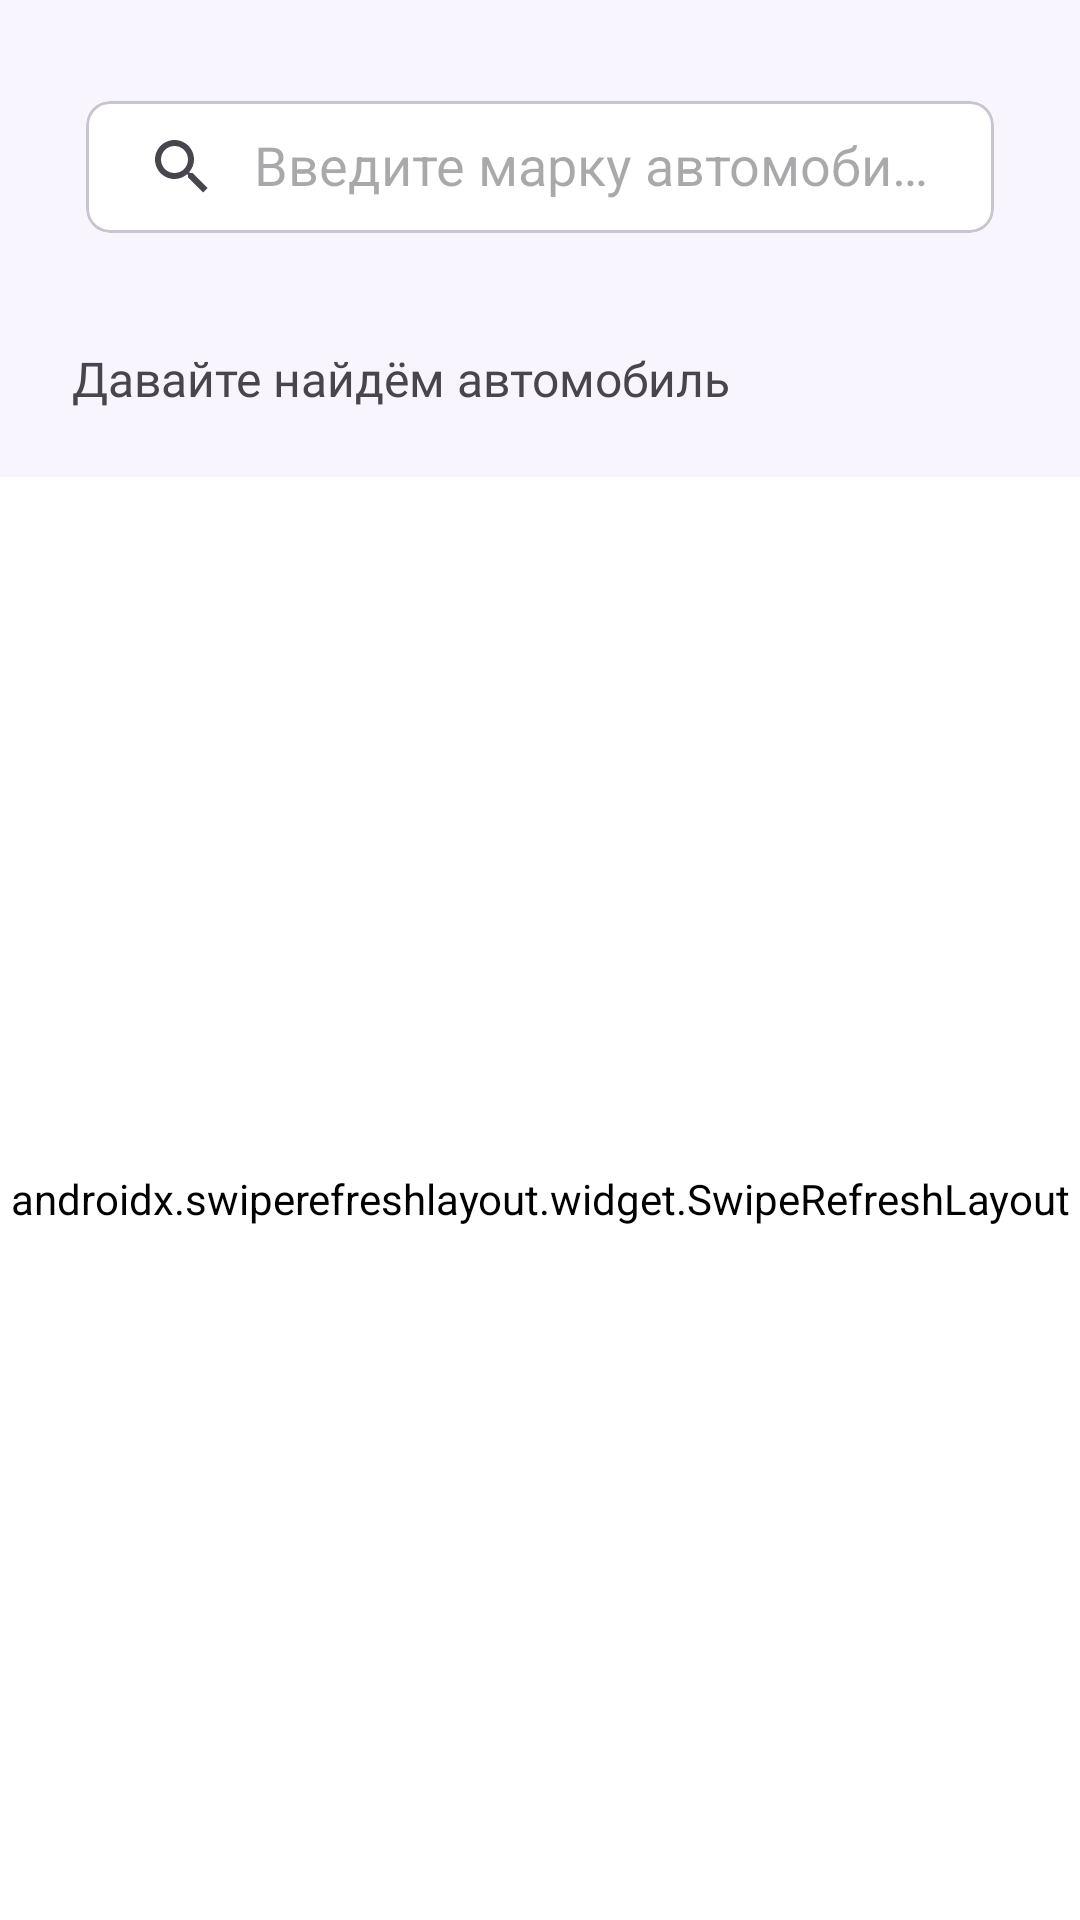

This screen was rendered from an Android layout file. Write that file and the resources it references.
<!-- AndroidManifest.xml: application theme Theme.CarSharingApp -->
<!-- res/layout/fragment_home_page.xml -->
<?xml version="1.0" encoding="utf-8"?>
<FrameLayout xmlns:android="http://schemas.android.com/apk/res/android"
    xmlns:app="http://schemas.android.com/apk/res-auto"
    xmlns:tools="http://schemas.android.com/tools"
    android:id="@+id/fragment_container_home_page"
    android:layout_width="match_parent"
    android:layout_height="match_parent"
    tools:context=".fragments.HomePageFragment">

    <androidx.constraintlayout.widget.ConstraintLayout
        android:layout_width="match_parent"
        android:layout_height="match_parent">



        <LinearLayout
            android:id="@+id/llSearch"
            android:layout_width="match_parent"
            android:layout_height="wrap_content"
            android:orientation="vertical"
            android:paddingHorizontal="24dp"
            android:background="#F9F5FF"
            app:layout_constraintStart_toStartOf="parent"
            app:layout_constraintTop_toTopOf="parent">

            <com.google.android.material.card.MaterialCardView
                android:id="@+id/materialCardView"
                android:layout_width="match_parent"
                android:layout_height="wrap_content"
                app:cardCornerRadius="8dp"
                app:cardUseCompatPadding="true"
                android:focusable="false"
                android:focusableInTouchMode="false"
                android:layout_marginTop="28dp"
                app:layout_constraintEnd_toEndOf="parent"
                app:layout_constraintHorizontal_bias="0.5"
                app:layout_constraintStart_toStartOf="parent"
                app:layout_constraintTop_toTopOf="parent">

            <androidx.appcompat.widget.SearchView
                android:id="@+id/svSearchCar"
                android:layout_width="match_parent"
                android:layout_height="44dp"
                android:focusable="true"
                android:focusableInTouchMode="true"
                android:hint=""
                app:iconifiedByDefault="false"
                app:queryHint="Введите марку автомобиля" />


        </com.google.android.material.card.MaterialCardView>

            <TextView
                android:layout_width="wrap_content"
                android:layout_height="wrap_content"
                android:text="Давайте найдём автомобиль"
                android:layout_marginTop="32dp"
                android:layout_marginBottom="22dp"
                android:background="@android:color/transparent"
                style="@style/textBlackItemCar"/>
        </LinearLayout>


        

        <androidx.swiperefreshlayout.widget.SwipeRefreshLayout
            android:id="@+id/srlRefreshHomePage"
            android:layout_width="match_parent"
            android:layout_height="0dp"
            app:layout_constraintBottom_toBottomOf="parent"
            app:layout_constraintEnd_toEndOf="parent"
            app:layout_constraintStart_toStartOf="parent"
            app:layout_constraintTop_toBottomOf="@+id/llSearch">

            <androidx.recyclerview.widget.RecyclerView
                android:id="@+id/rvRecyclerCars"
                android:layout_width="match_parent"
                android:layout_height="0dp"/>

        </androidx.swiperefreshlayout.widget.SwipeRefreshLayout>

       

    </androidx.constraintlayout.widget.ConstraintLayout>

</FrameLayout>
<!-- resources referenced by this layout -->
<resources>
  <style name="textBlackItemCar">
          <item name="android:color">@color/black0D</item>
          <item name="android:fontFamily">@font/montserrat_bold</item>
          <item name="android:textSize">16sp</item>
      </style>
  <style name="Theme.CarSharingApp" parent="Base.Theme.CarSharingApp" />
  <color name="black0D">#0D0D0D</color>
  <style name="Base.Theme.CarSharingApp" parent="Theme.Material3.DayNight.NoActionBar">
          
          
          
          <item name="android:background">@color/white</item>
  
          <item name="android:statusBarColor">@color/white</item>
          <item name="android:windowLightStatusBar">true</item>
      </style>
  <color name="white">#FFFFFFFF</color>
</resources>
